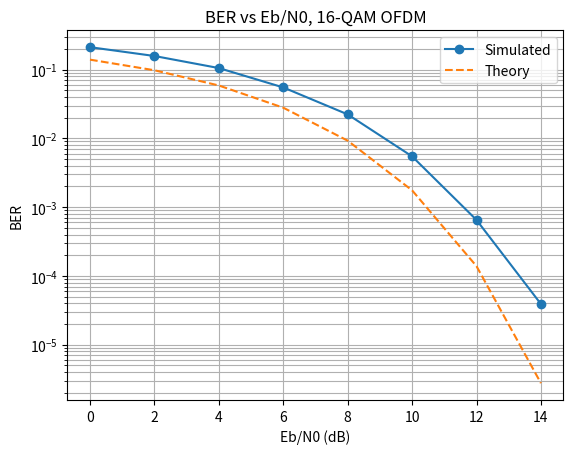
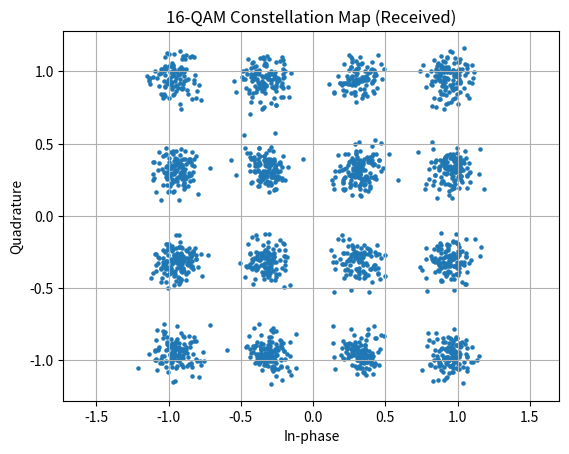
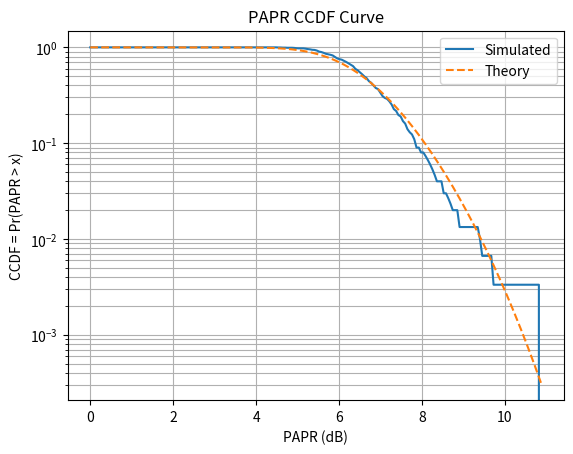

Write the Python code that produced these figures, in order.
"""
Complete OFDM Transceiver Simulator
Includes:
- QAM/BPSK modulation & demodulation
- OFDM modulation/demodulation with CP
- AWGN channel
- BER vs Eb/N0 simulation
- Theoretical BER curves (BPSK & M-QAM)
- PAPR computation per OFDM symbol
- PAPR CCDF curve
"""

import numpy as np
import matplotlib.pyplot as plt
from math import erfc

#############################
# Modulation / Demodulation #
#############################

def qam_mod(bits, M):
    k = int(np.log2(M))
    assert bits.size % k == 0
    symbols = []
    bit_groups = bits.reshape((-1, k))

    m_side = int(np.sqrt(M))
    assert m_side*m_side == M
    levels = np.arange(m_side)*2 - (m_side-1)

    for bg in bit_groups:
        i_bits = bg[:k//2]
        q_bits = bg[k//2:]
        i = int("".join(map(str,i_bits)), 2)
        q = int("".join(map(str,q_bits)), 2)
        sym = levels[i] + 1j*levels[q]
        symbols.append(sym)

    symbols = np.array(symbols)
    symbols /= np.sqrt(np.mean(np.abs(symbols)**2))
    return symbols


def qam_demod(symbols, M):
    k = int(np.log2(M))
    m_side = int(np.sqrt(M))
    levels = np.arange(m_side)*2 - (m_side-1)

    # Renormalize
    grid = np.array([x+1j*y for x in levels for y in levels])
    norm = np.sqrt(np.mean(np.abs(grid)**2))
    symbols = symbols * norm

    bits = []
    for s in symbols:
        i_idx = np.argmin(np.abs(np.real(s)-levels))
        q_idx = np.argmin(np.abs(np.imag(s)-levels))
        ib = list(map(int, np.binary_repr(i_idx, width=k//2)))
        qb = list(map(int, np.binary_repr(q_idx, width=k//2)))
        bits.extend(ib+qb)
    return np.array(bits)

#########################
# OFDM Mod/Demod + PAPR #
#########################

def ofdm_mod(symbols, N, cp_len):
    num_ofdm = int(np.ceil(len(symbols)/N))
    padded = np.zeros(num_ofdm*N, dtype=complex)
    padded[:len(symbols)] = symbols

    out = []
    papr_vals = []

    for i in range(num_ofdm):
        block = padded[i*N:(i+1)*N]
        x = np.fft.ifft(block)*np.sqrt(N)
        cp = x[-cp_len:]
        s = np.concatenate([cp,x])
        out.append(s)

        power = np.abs(x)**2
        papr_vals.append(10*np.log10(np.max(power)/np.mean(power)))

    return np.concatenate(out), num_ofdm, papr_vals


def ofdm_demod(rx, N, cp_len, num_ofdm):
    out = []
    L = N+cp_len
    for i in range(num_ofdm):
        blk = rx[i*L:(i+1)*L]
        x = blk[cp_len:]
        fd = np.fft.fft(x)/np.sqrt(N)
        out.append(fd)
    return np.concatenate(out)

#############
# Channel   #
#############

def awgn(signal, snr_db):
    P = np.mean(np.abs(signal)**2)
    snr = 10**(snr_db/10)
    N = P/snr
    noise = np.sqrt(N/2)*(np.random.randn(*signal.shape)+1j*np.random.randn(*signal.shape))
    return signal+noise

###########
# Helpers #
###########

def bits_to_random(n):
    return np.random.randint(0,2,n)


def ber(a,b):
    L = min(len(a),len(b))
    return np.mean(a[:L]!=b[:L])

###########
# Theory  #
###########

def Q(x): return 0.5*erfc(x/np.sqrt(2))

def ber_theory_mqam(ebno_db, M):
    if M==2:  # BPSK
        x = np.sqrt(2*10**(ebno_db/10))
        return Q(x)
    k = np.log2(M)
    term = np.sqrt((3*k*10**(ebno_db/10))/(M-1))
    return (4*(1-1/np.sqrt(M))/k)*Q(term)

###############################
# Main Simulation Entry Block #
###############################

if __name__ == '__main__':

    # User parameters
    N = 64
    cp_len = 16
    M = 16  # set M=2 for BPSK
    num_blocks = 300

    k = int(np.log2(M))
    total_symbols = N*num_blocks
    total_bits = total_symbols*k

    # Generate bits + QAM
    tx_bits = bits_to_random(total_bits)
    tx_syms = qam_mod(tx_bits, M)

    # OFDM modulation + PAPR
    tx_time, num_ofdm, papr_vals = ofdm_mod(tx_syms, N, cp_len)

    # Normalize TX power
    tx_time = tx_time/np.sqrt(np.mean(np.abs(tx_time)**2))

    # Eb/N0 range
    ebno_db_range = np.arange(0,16,2)
    ber_vals = []

    rate = k * (N/(N+cp_len))

    for ebno_db in ebno_db_range:
        snr_db = ebno_db + 10*np.log10(rate)
        rx_time = awgn(tx_time, snr_db)
        rx_syms = ofdm_demod(rx_time, N, cp_len, num_ofdm)
        rx_bits = qam_demod(rx_syms[:len(tx_syms)], M)
        ber_vals.append(ber(tx_bits, rx_bits))

    # ---- BER Plot (Sim + Theory) ----
    plt.figure()
    plt.semilogy(ebno_db_range, ber_vals, 'o-', label='Simulated')
    ber_th = [ber_theory_mqam(db,M) for db in ebno_db_range]
    plt.semilogy(ebno_db_range, ber_th, '--', label='Theory')
    plt.grid(True,which='both')
    plt.xlabel('Eb/N0 (dB)')
    plt.ylabel('BER')
    plt.title(f'BER vs Eb/N0, {M}-QAM OFDM')
    plt.legend()
    plt.show()

    # ---- Constellation Map (Received Symbols) ----
    plt.figure()
    plt.scatter(np.real(rx_syms[:2000]), np.imag(rx_syms[:2000]), s=5)
    plt.title(f'{M}-QAM Constellation Map (Received)')
    plt.xlabel('In-phase')
    plt.ylabel('Quadrature')
    plt.grid(True)
    plt.axis('equal')
    plt.show()

    # ---- PAPR CCDF ----
    papr_db = np.array(papr_vals)
    papr_range = np.linspace(0, np.max(papr_db), 200)
    ccdf = [np.mean(papr_db > x) for x in papr_range]
    papr_lin = 10 ** (papr_range / 20) # # Copied from nour
    ccdf_th = 1 - (1 - np.exp(-papr_lin**2)) ** N # # Copied from nour

    plt.figure()
    plt.semilogy(papr_range, ccdf, label='Simulated')
    plt.semilogy(papr_range, ccdf_th, '--', label='Theory')
    plt.grid(True,which='both')
    plt.xlabel('PAPR (dB)')
    plt.ylabel('CCDF = Pr(PAPR > x)')
    plt.title('PAPR CCDF Curve')
    plt.legend()
    plt.show()
